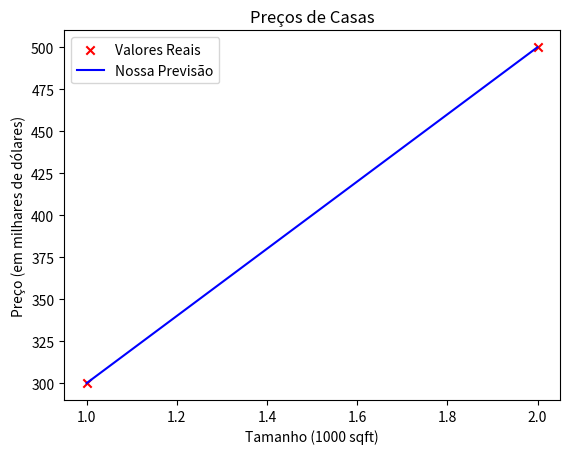

Recreate this plot in Python.
# NESTE LABORATÓRIO IREMOS AUTOMATIZAR O PROCESSO DE OTIMIZAÇÃO DE w E b UTILIZANDO O GRADIENTE DESCENDENTE #

import math, copy 
import numpy as np # Biblioteca popular para computação científica
import matplotlib as plt # Biblioteca popular para plotagem de dados
# plt.style.use('./deeplearning.mplstyle')
'''from regressão_linear_univariada import plt_house_x, plt_contour_wgrad, plt_divergence, plt_gradients''' # Rotinas de plotagem no arquivo 'lab_utils_uni.py' no diretório local

'''Carregar nosso conjunto de dados'''
x_train = np.array([1.0, 2.0]) # características (features)
y_train = np.array([300.0, 500.0]) # valor alvo (target)

''' Função para calcular o custo '''
def compute_cost(x, y, w, b):
    m = x.shape[0]
    cost = 0

    for i in range(m):
        f_wb = w * x[i] + b
        cost = cost + (f_wb - y[i])**2
    total_cost = 1 / (2 * m) * cost

    return total_cost

# Para implementarmos o Gradiente Descendente nós precisaremos de três funções:
    # 1. compute_gradient --> implementa as derivadas;
    # 2. compute_cost --> implementa a função de custo;
    # 3. gradient_descent --> utiliza as duas funções acima simultâneamente.

def compute_gradient(x, y, w, b):
    """
    Calcula o gradiente para regressão linear 
    Args:
      x (ndarray (m,)): Dados, m exemplos 
      y (ndarray (m,)): valores alvo
      w,b (escalar)   : parâmetros do modelo  
    Returns
      dj_dw (escalar): O gradiente do custo em relação ao parâmetro w
      dj_db (escalar): O gradiente do custo em relação ao parâmetro b     
     """
    
    m = x.shape[0]
    dj_dw = 0
    dj_db = 0

    for i in range(m):
        f_wb = w * x[i] + b
        dj_dw_i = (f_wb - y[i]) * x[i]
        dj_db_i = f_wb - y[i]
        dj_db = dj_db_i
        dj_dw = dj_dw_i
    dj_dw = dj_dw / m
    dj_db = dj_db / m

    return dj_dw, dj_db

'''plt_gradients(x_train, y_train, compute_cost, compute_gradient)
plt.show()'''

def gradient_descent(x, y, w_in, b_in, alpha, num_iters, cost_function, gradient_function):
    """
    Executa o gradiente descendente para ajustar w,b.
    
    Args:
      x (ndarray (m,))  : Dados
      y (ndarray (m,))  : valores alvo
      w_in,b_in (escalar): valores iniciais
      alpha (float):     Taxa de aprendizado
      num_iters (int):   número de iterações
      cost_function:     função de custo
      gradient_function: função de gradiente
      
    Returns:
      w, b (escalar): Valores atualizados
      J_history (lista): Histórico de custos
      p_history (lista): Histórico de parâmetros [w,b] 
    """
    J_history = []
    p_history = []
    b = b_in
    w = w_in

    for i in range(num_iters):
        dj_dw, dj_db = gradient_function(x, y, w, b)

        b = b - alpha * dj_db
        w = w - alpha * dj_dw

        if i<100000:
            J_history.append(cost_function(x, y, w, b))
            p_history.append([w,b])
        
        if i % math.ceil(num_iters/10) == 0:
            print(f"Iteração {i:4}: Custo {J_history[-1]:0.2e} ", 
            f"dj_dw: {dj_dw: 0.3e}, dj_db: {dj_db: 0.3e} ",
            f"w: {w: 0.3e}, b:{b: 0.5e}")

    return w, b, J_history, p_history

# Inicializar parâmetros
w_init = 0
b_init = 0
# Configurações do gradiente descendente
iterations = 10000
tmp_alpha = 1.0e-2
# Rodar gradiente descendete
w_final, b_final, J_hist, p_hist = gradient_descent(x_train, y_train, w_init, b_init, tmp_alpha, iterations, compute_cost, compute_gradient)
print(f"(w,b) encontrados: ({w_final:8.4f}, {b_final:8.4f})")

import matplotlib.pyplot as plt
plt.scatter(x_train, y_train, marker='x', c='r', label='Valores Reais')

previsao = w_final * x_train + b_final
plt.plot(x_train, previsao, c='b', label='Nossa Previsão')

plt.title("Preços de Casas")
plt.ylabel('Preço (em milhares de dólares)')
plt.xlabel('Tamanho (1000 sqft)')
plt.legend()
plt.show()

# VAMOS TESTAR!!!
print(f"Previsão casa 1000 sqft: {w_final*1.0 + b_final:0.1f} mil dólares")
print(f"Previsão casa 1200 sqft: {w_final*1.2 + b_final:0.1f} mil dólares")
print(f"Previsão casa 2000 sqft: {w_final*2.0 + b_final:0.1f} mil dólares")
